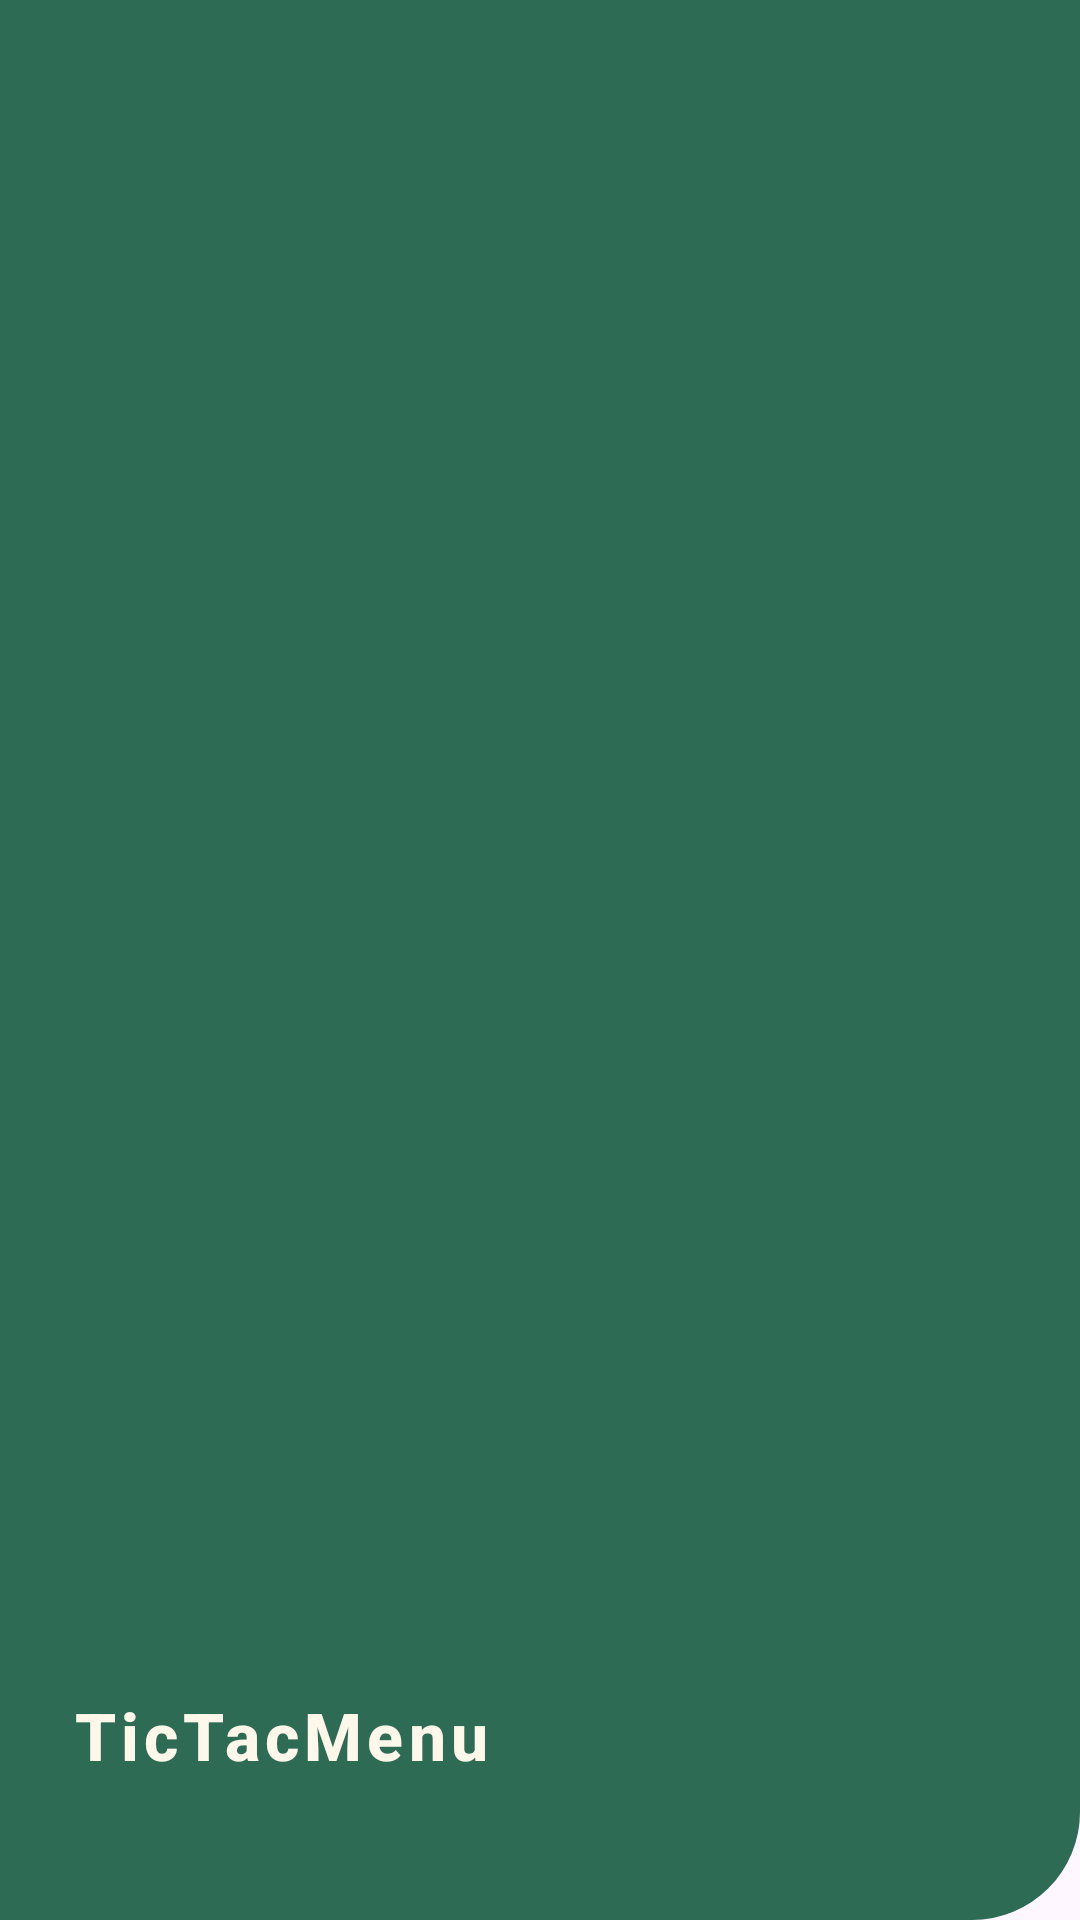

Reconstruct the res/layout file that produces this screen, plus the resources it refers to.
<!-- AndroidManifest.xml: application theme Theme.TicTacMenu -->
<!-- res/layout/navigation_header.xml -->
<?xml version="1.0" encoding="utf-8"?>
<LinearLayout xmlns:android="http://schemas.android.com/apk/res/android"
    android:layout_width="match_parent"
    android:layout_height="184dp"
    android:background="@drawable/bg_nav_header"
    android:gravity="bottom"
    android:orientation="vertical"
    android:padding="24dp">

    <TextView
        android:layout_width="wrap_content"
        android:layout_height="wrap_content"
        android:text="@string/app_name"
        android:textColor="@color/mark_first"
        android:letterSpacing="0.08"
        android:textSize="22sp"
        android:textStyle="bold" />

    <TextView
        android:id="@+id/header_user_name"
        android:layout_width="wrap_content"
        android:layout_height="wrap_content"
        android:layout_marginTop="4dp"
        android:textColor="@color/pine_pale"
        android:textSize="14sp" />
</LinearLayout>
<!-- resources referenced by this layout -->
<resources>
  <color name="mark_first">#FFF7EA</color>
  <color name="pine_pale">#C7DED2</color>
  <!-- drawable bg_nav_header (drawable) -->
  <?xml version="1.0" encoding="utf-8"?>
  <shape xmlns:android="http://schemas.android.com/apk/res/android" android:shape="rectangle">
      <solid android:color="@color/pine" />
      <corners
          android:bottomLeftRadius="0dp"
          android:bottomRightRadius="36dp"
          android:topLeftRadius="0dp"
          android:topRightRadius="0dp" />
  </shape>
  <string name="app_name">TicTacMenu</string>
  <style name="Theme.TicTacMenu" parent="Base.Theme.TicTacMenu" />
  <color name="pine">#2E6B55</color>
  <style name="Base.Theme.TicTacMenu" parent="Theme.Material3.DayNight.NoActionBar">
          <item name="colorPrimary">@color/pine</item>
          <item name="colorOnPrimary">@color/mark_first</item>
          <item name="colorSecondary">@color/clay</item>
          <item name="android:fontFamily">sans-serif-medium</item>
          <item name="android:windowLightStatusBar">false</item>
          <item name="android:statusBarColor">@color/pine_deep</item>
          <item name="android:navigationBarColor">@color/paper</item>
          <item name="materialButtonStyle">@style/Widget.TicTacMenu.Button</item>
      </style>
  <color name="clay">#C2603F</color>
  <color name="pine_deep">#14342A</color>
  <color name="paper">#F6F1E7</color>
  <style name="Widget.TicTacMenu.Button" parent="Widget.Material3.Button">
          <item name="cornerRadius">10dp</item>
          <item name="android:letterSpacing">0.04</item>
          <item name="android:paddingStart">22dp</item>
          <item name="android:paddingEnd">22dp</item>
      </style>
</resources>
